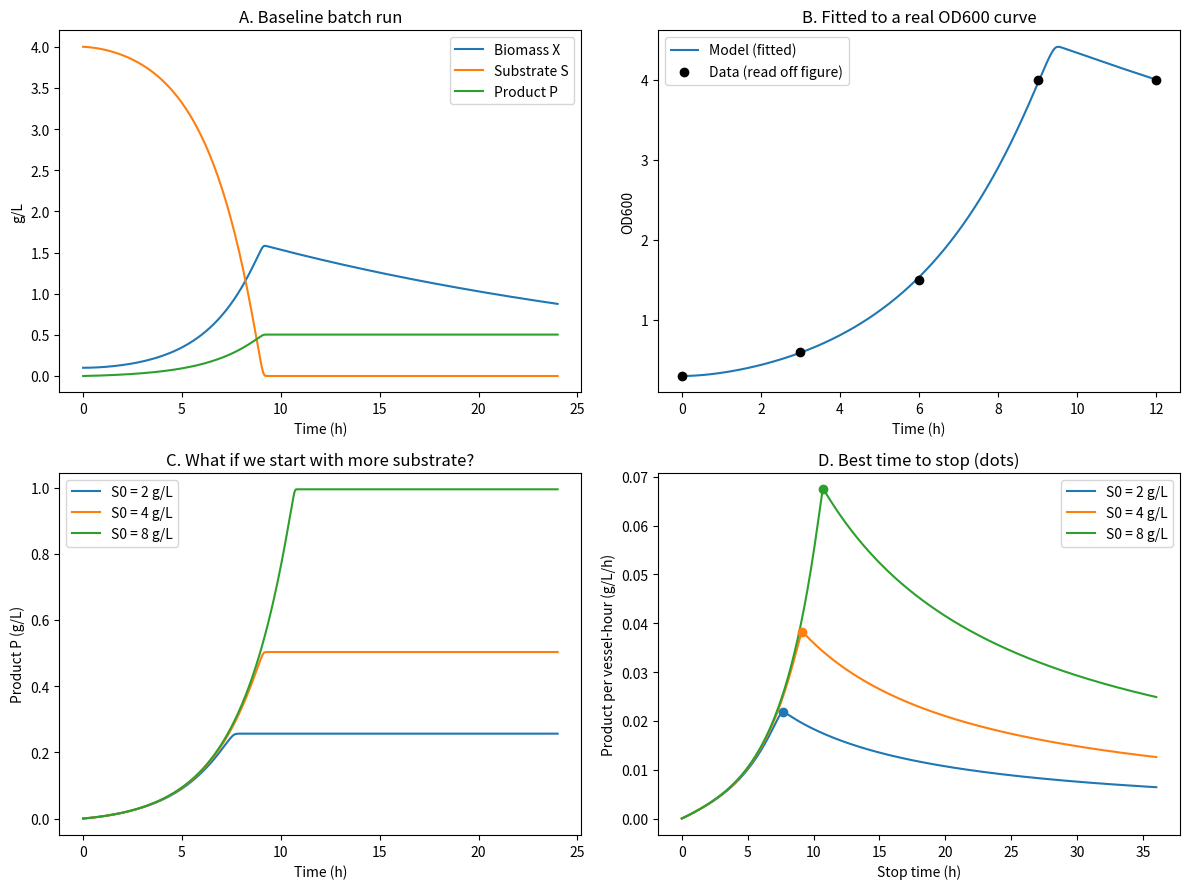

Recreate this plot in Python.

import numpy as np
import matplotlib
import matplotlib.pyplot as plt
from scipy.integrate import solve_ivp
from scipy.optimize import least_squares


DEFAULTS = dict(
    mu_max=0.4,   # 1/h    fastest possible growth rate
    Ks=0.05,      # g/L    substrate level where growth is half of max
    Yxs=0.5,      # g/g    g cells made per g substrate
    Yps=0.5,      # g/g    g product made per g substrate
    alpha=0.2,    # g/g    growth-linked product
    beta=0.05,    # g/g/h  non-growth-linked product
    tau=2.0,      # h      lag time constant
    kd=0.04,      # 1/h    death rate when starved
    X0=0.1,       # g/L    starting cells
    S0=4.0,       # g/L    starting substrate
)


def rhs(t, y, p):
    X, S, P = y
    S = max(S, 0.0)
    sat = S / (p["Ks"] + S)                       # ~1 with food, ~0 without
    lag = 1.0 if p["tau"] == 0 else 1 - np.exp(-t / p["tau"])
    growth = lag * p["mu_max"] * sat              # specific growth rate
    death = p["kd"] * (1 - sat)                   # starvation death
    dX = growth * X - death * X
    dP = (p["alpha"] * growth + p["beta"] * sat) * X
    dS = -(1 / p["Yxs"]) * growth * X - (1 / p["Yps"]) * dP
    return [dX, dS, dP]


def simulate(p, t_end=24, n=481):
    t = np.linspace(0, t_end, n)
    sol = solve_ivp(rhs, [0, t_end], [p["X0"], p["S0"], 0.0], args=(p,),
                    t_eval=t, rtol=1e-8, atol=1e-10)
    return sol.t, sol.y[0], sol.y[1], sol.y[2]


# OD600 values read by eye off a published growth curve (approximate!).
# The flat part at 12 h is kept because without it the fit cannot tell how much
# substrate there was (growth that stops needs a plateau to pin down S0). Note
# the original curve is perfectly flat there, which may mean the reading was
# capped, so treat the fitted S0 as approximate.
t_data = np.array([0.0, 3.0, 6.0, 9.0, 12.0])
od_data = np.array([0.3, 0.6, 1.5, 4.0, 4.0])
OD_PER_GL = 1 / 0.35   # OD units per g/L of dry cells (rough rule of thumb)


def fit_to_od():
    """Adjust mu_max, tau and S0 until the simulated OD matches the data."""
    base = dict(DEFAULTS)
    base["X0"] = od_data[0] / OD_PER_GL   # starting cells from the first reading

    def residuals(theta):
        p = dict(base, mu_max=theta[0], tau=theta[1], S0=theta[2])
        t, X, S, P = simulate(p, t_end=t_data[-1], n=361)
        od_model = np.interp(t_data, t, X) * OD_PER_GL
        return np.log(od_model) - np.log(od_data)   # log: equal weight for small and large OD

    res = least_squares(residuals, x0=[0.4, 2.0, 2.8],
                        bounds=([0.05, 0.0, 0.5], [1.5, 6.0, 10.0]))
    fitted = dict(base, mu_max=res.x[0], tau=res.x[1], S0=res.x[2])
    return fitted, res


TURNAROUND = 4.0   # h to empty, clean and refill the vessel between runs


def productivity(t, P):
    """Product per hour of vessel time, counting turnaround between runs."""
    return P / (t + TURNAROUND)


def best_stop_time(p, t_end=36):
    t, X, S, P = simulate(p, t_end=t_end, n=721)
    prod = productivity(t, P)
    i = prod.argmax()
    return t[i], P[i], prod[i], (t, prod)


if __name__ == "__main__":
    fig, ax = plt.subplots(2, 2, figsize=(12, 9))

    # (a) baseline run
    t, X, S, P = simulate(DEFAULTS)
    a = ax[0, 0]
    a.plot(t, X, label="Biomass X")
    a.plot(t, S, label="Substrate S")
    a.plot(t, P, label="Product P")
    a.set(title="A. Baseline batch run", xlabel="Time (h)", ylabel="g/L")
    a.legend()

    # (b) fit to data
    fitted, res = fit_to_od()
    tf, Xf, Sf, Pf = simulate(fitted, t_end=12)
    b = ax[0, 1]
    b.plot(tf, Xf * OD_PER_GL, label="Model (fitted)")
    b.scatter(t_data, od_data, color="black", zorder=3, label="Data (read off figure)")
    b.set(title="B. Fitted to a real OD600 curve", xlabel="Time (h)", ylabel="OD600")
    b.legend()

    # (c) what-if: starting substrate
    c = ax[1, 0]
    for S0 in (2, 4, 8):
        t, X, S, P = simulate(dict(DEFAULTS, S0=S0))
        c.plot(t, P, label=f"S0 = {S0} g/L")
    c.set(title="C. What if we start with more substrate?",
          xlabel="Time (h)", ylabel="Product P (g/L)")
    c.legend()

    # (d) best stop time
    d = ax[1, 1]
    for S0 in (2, 4, 8):
        p = dict(DEFAULTS, S0=S0)
        ts, Pbest, prodbest, (tt, prod) = best_stop_time(p)
        line, = d.plot(tt, prod, label=f"S0 = {S0} g/L")
        d.scatter([ts], [prodbest], color=line.get_color(), zorder=3)
    d.set(title="D. Best time to stop (dots)", xlabel="Stop time (h)",
          ylabel="Product per vessel-hour (g/L/h)")
    d.legend()

    plt.tight_layout()
    plt.savefig("summary_figure.png", dpi=130)

    # printed results
    print("FIT TO DATA")
    print(f"  mu_max = {fitted['mu_max']:.3f} 1/h, lag tau = {fitted['tau']:.2f} h, "
          f"S0 = {fitted['S0']:.2f} g/L")
    print(f"  fit residual (log OD, RMS) = {np.sqrt(np.mean(res.fun**2)):.3f}")
    print("BEST STOP TIME (baseline parameters, 4 h turnaround)")
    for S0 in (2, 4, 8):
        ts, Pb, pr, _ = best_stop_time(dict(DEFAULTS, S0=S0))
        print(f"  S0 = {S0}: stop at {ts:.1f} h, product {Pb:.2f} g/L, "
              f"{pr:.3f} g/L per vessel-hour")
    plt.show()
